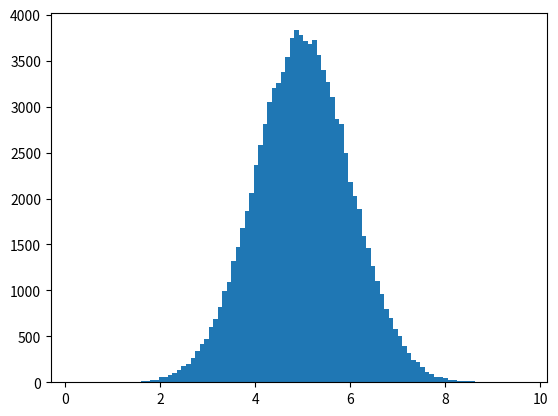

This chart was generated by the following Python code:
import numpy as np
import matplotlib.pyplot as plt

x = np.random.normal(5.0, 1.0, 100000)

plt.hist(x,100)
plt.show()

# 我们使用 numpy.random.normal() 方法创建的数组（具有 100000 个值）绘制具有 100 栏的直方图。

# 我们指定平均值为 5.0，标准差为 1.0。

# 这意味着这些值应集中在 5.0 左右，并且很少与平均值偏离 1.0。

# 从直方图中可以看到，大多数值都在 4.0 到 6.0 之间，最高值大约是 5.0。